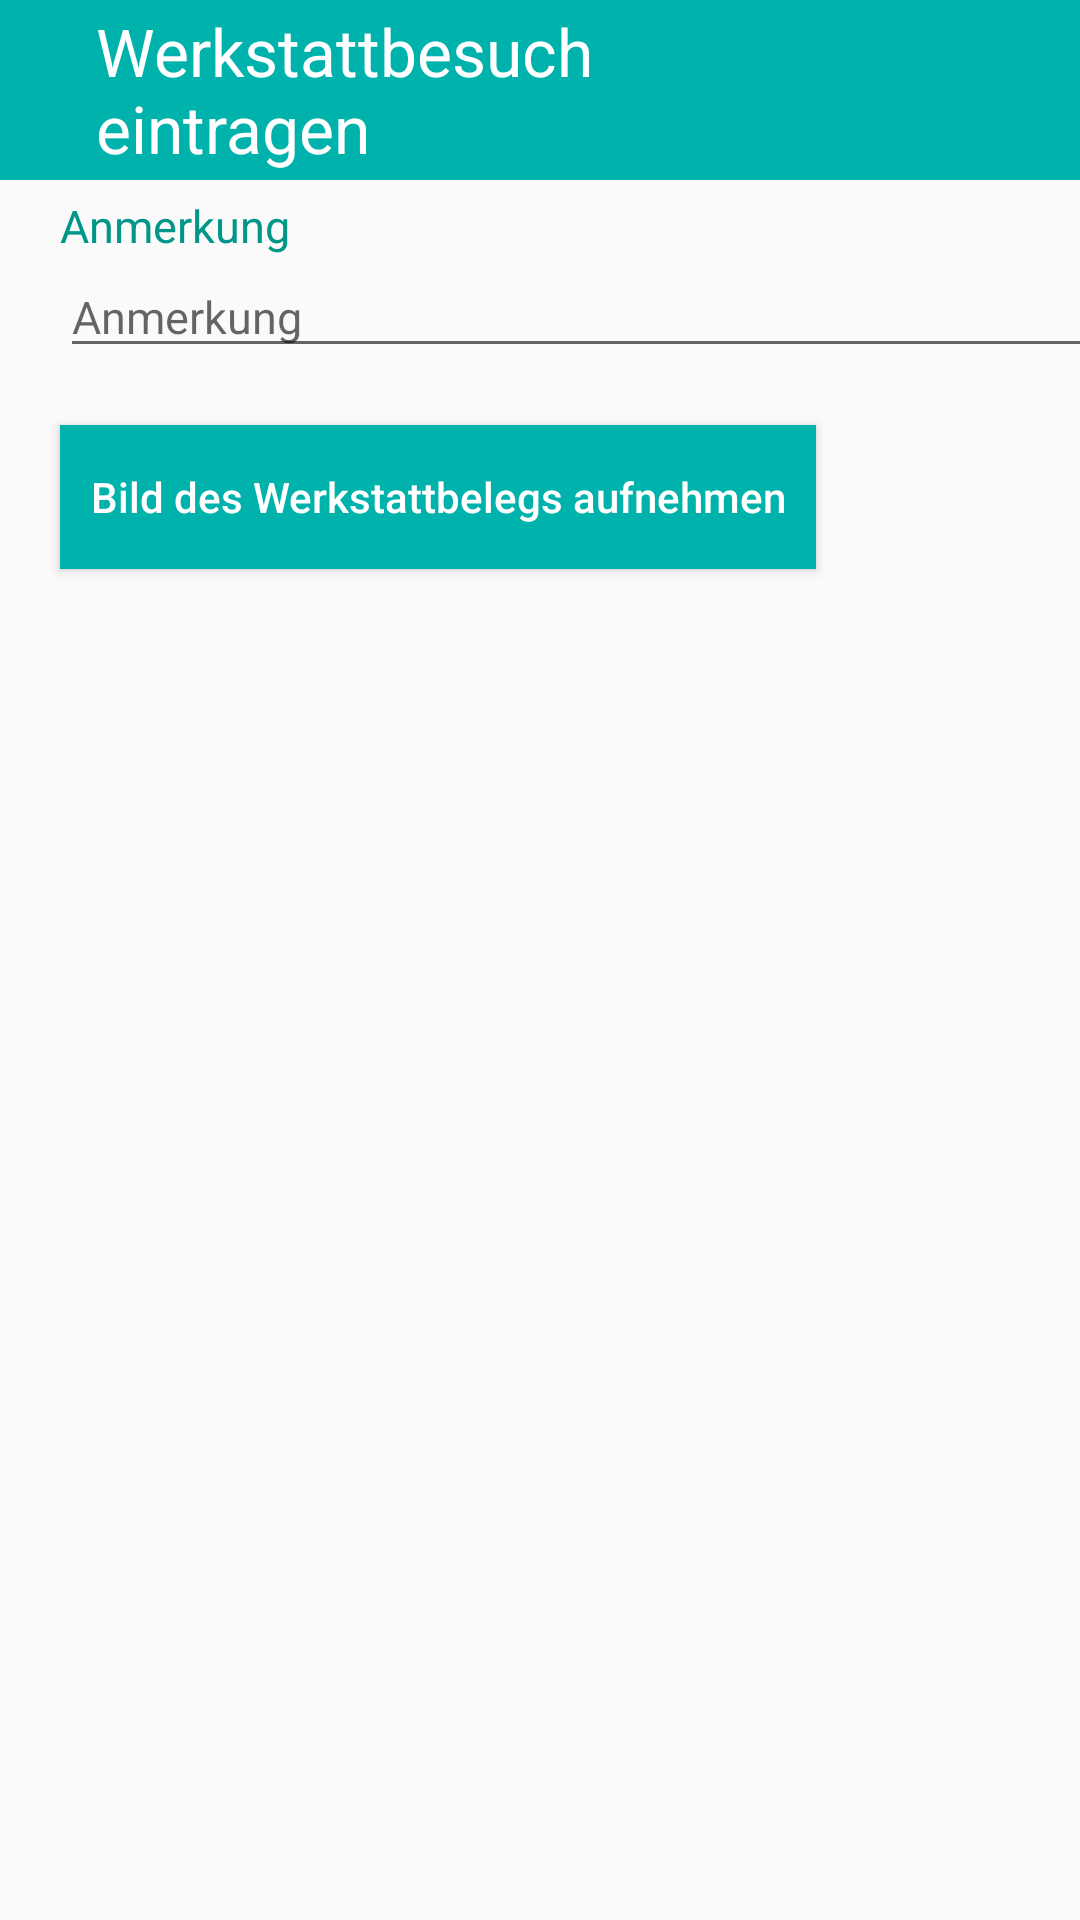

Reconstruct the res/layout file that produces this screen, plus the resources it refers to.
<!-- AndroidManifest.xml: application theme Theme.AppCompat.Light.NoActionBar -->
<!-- res/layout/add_workshop.xml -->
<?xml version="1.0" encoding="utf-8"?>
<RelativeLayout xmlns:android="http://schemas.android.com/apk/res/android"
    xmlns:app="http://schemas.android.com/apk/res-auto"
    xmlns:tools="http://schemas.android.com/tools"
    android:layout_width="match_parent"
    android:layout_height="match_parent"
    android:orientation="vertical"
    tools:context=".AddWorkshop">


    <LinearLayout
        android:layout_width="match_parent"
        android:layout_height="match_parent"
        android:layout_alignParentStart="true"
        android:layout_alignParentLeft="true"
        android:layout_alignParentTop="true"
        android:layout_alignParentBottom="true"
        android:layout_marginStart="0dp"
        android:layout_marginLeft="0dp"
        android:layout_marginTop="0dp"
        android:orientation="vertical">

        <androidx.appcompat.widget.Toolbar
            android:id="@+id/header"
            android:layout_width="match_parent"
            android:layout_height="wrap_content"
            android:background="@color/defaultColor"
            android:minHeight="?attr/actionBarSize"
            android:theme="?attr/actionBarTheme">

            <ImageButton
                android:id="@+id/back_btn"
                android:layout_width="wrap_content"
                android:layout_height="wrap_content"
                android:background="@color/defaultColor"
                android:contentDescription="@string/arrowbutton" />


            <TextView
                android:layout_width="200dp"
                android:layout_height="60dp"
                android:layout_marginStart="32dp"
                android:layout_marginLeft="32dp"
                android:gravity="center_vertical"
                android:text="Werkstattbesuch eintragen"
                android:textColor="@color/white"
                android:textSize="22sp" />

            <ImageButton
                android:id="@+id/checkCircle"
                android:layout_width="wrap_content"
                android:layout_height="wrap_content"
                android:layout_marginStart="100dp"
                android:layout_marginLeft="100dp"
                android:background="@color/defaultColor" />

        </androidx.appcompat.widget.Toolbar>


        <TextView
            android:id="@+id/description"
            android:layout_width="wrap_content"
            android:layout_height="wrap_content"
            android:layout_marginStart="20dp"
            android:layout_marginLeft="20dp"
            android:layout_marginTop="5dp"
            android:text="@string/anmerkung"
            android:textColor="#009688"
            android:textSize="15sp" />

        <EditText
            android:inputType="textMultiLine"
            android:id="@+id/description_input"
            android:layout_width="362dp"
            android:layout_height="wrap_content"
            android:layout_marginStart="20dp"
            android:layout_marginLeft="20dp"
            android:ems="10"
            android:hint="@string/anmerkung"
            android:textSize="15sp" />

        <View
            android:id="@+id/divider2"
            android:layout_width="match_parent"
            android:layout_height="11dp"
            android:layout_marginTop="8dp"
            app:layout_constraintEnd_toEndOf="parent"
            app:layout_constraintStart_toStartOf="parent"
            app:layout_constraintTop_toBottomOf="@+id/description_input" />

        <Button
            android:id="@+id/imagebuttonWS"
            android:layout_marginBottom="20dp"
            android:paddingLeft="10dp"
            android:paddingRight="10dp"
            android:text="@string/ImagineButtonWS"
            android:textColor="@color/white"
            android:textAllCaps="false"
            android:layout_marginLeft="20dp"
            android:background="@color/defaultColor"
            android:layout_width="wrap_content"
            android:layout_height="wrap_content"/>

        <ImageView
            android:id="@+id/imageviewWS"
            android:layout_width="254dp"
            android:layout_height="360dp"
            android:layout_marginLeft="20dp" />

    </LinearLayout>

</RelativeLayout>
<!-- resources referenced by this layout -->
<resources>
  <color name="defaultColor">#00B2AC</color>
  <color name="white">#FFFFFFFF</color>
  <string name="ImagineButtonWS">Bild des Werkstattbelegs aufnehmen</string>
  <string name="anmerkung">Anmerkung</string>
  <string name="arrowbutton">ArrowButton</string>
</resources>
